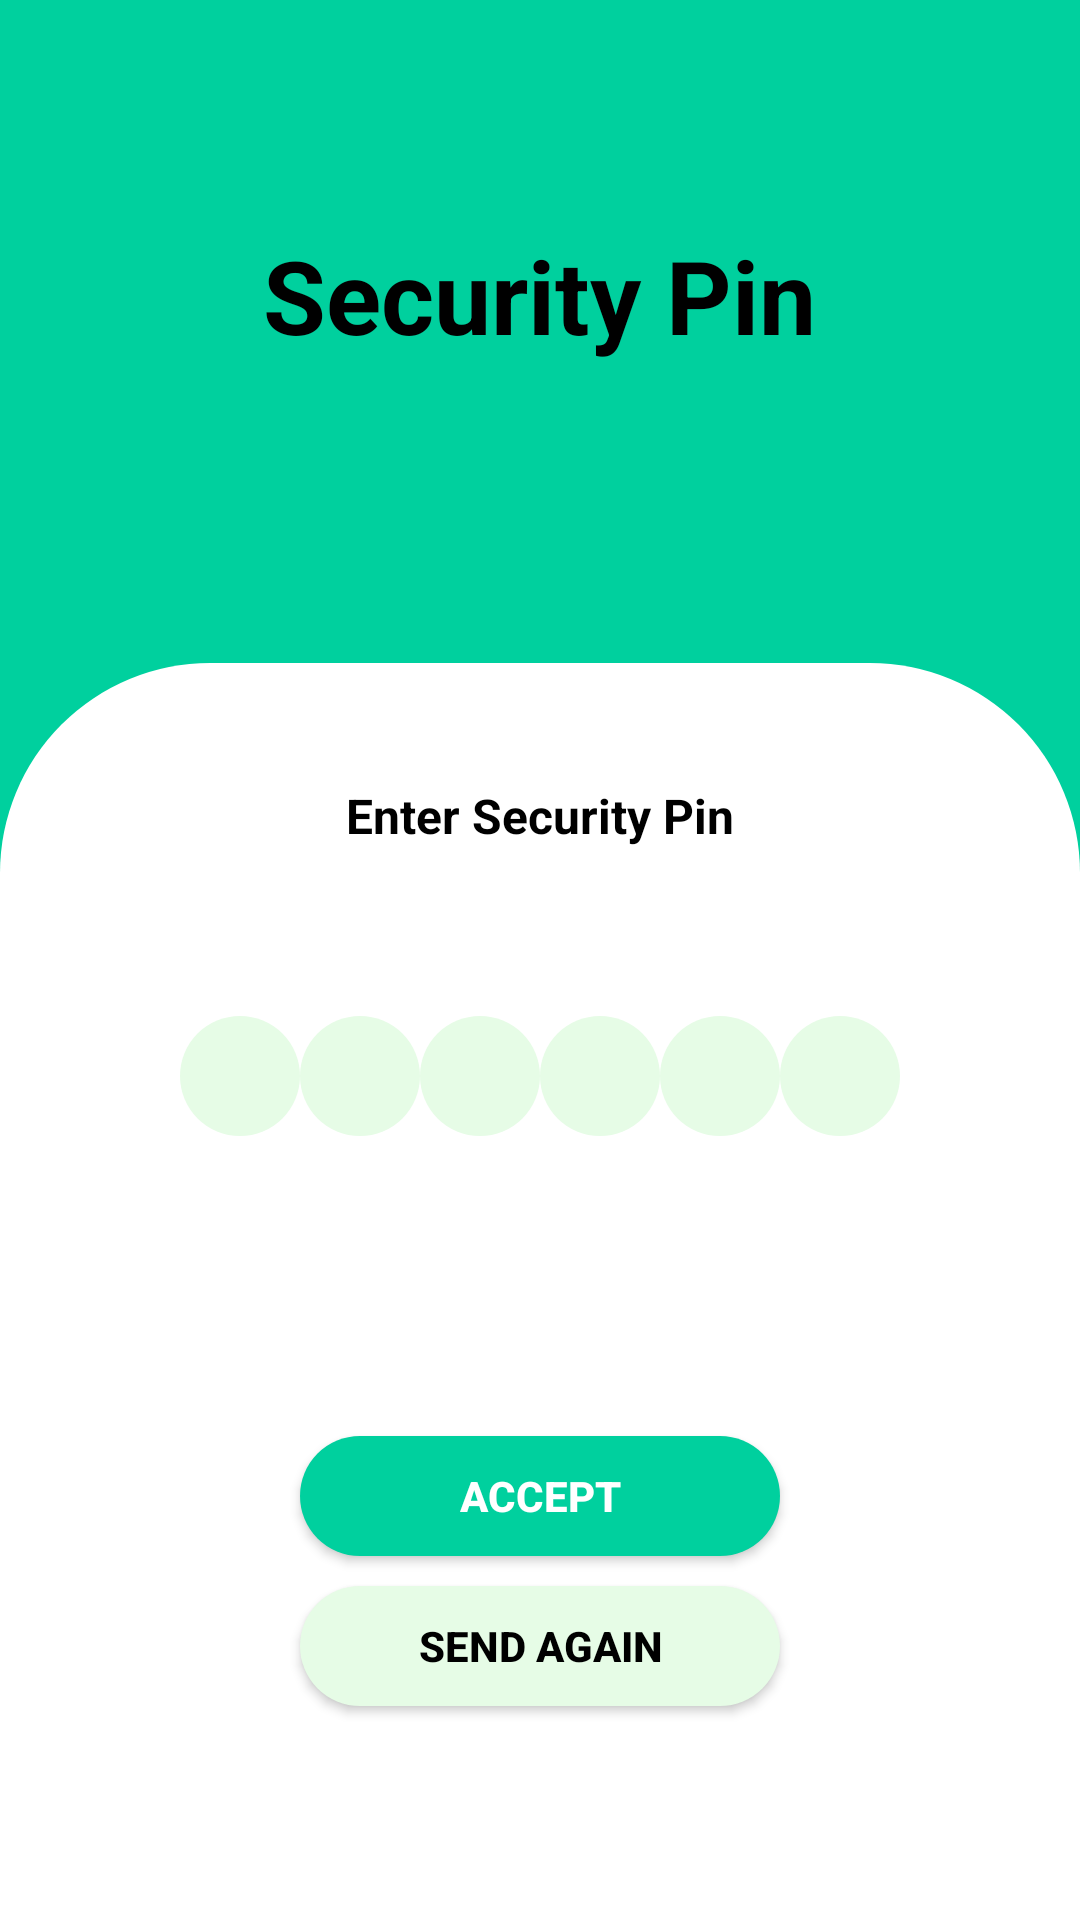

Here is an Android app screen rendered from its layout file. Give the layout XML and the strings, colors and styles it references.
<!-- AndroidManifest.xml: application theme Theme.BudgetBuddyorg -->
<!-- res/layout/activity_otpverification.xml -->
<?xml version="1.0" encoding="utf-8"?>
<LinearLayout xmlns:android="http://schemas.android.com/apk/res/android"
    xmlns:app="http://schemas.android.com/apk/res-auto"
    xmlns:tools="http://schemas.android.com/tools"
    android:layout_width="match_parent"
    android:layout_height="match_parent"
    android:background="#00D09E"
    android:orientation="vertical"
    tools:context=".OtpVerificationActivity">

    
    <RelativeLayout
        android:layout_width="match_parent"
        android:layout_height="197dp"
        android:gravity="center"
        android:padding="20dp">

        <TextView
            android:id="@+id/tvSecurityPin"
            android:layout_width="wrap_content"
            android:layout_height="wrap_content"
            android:layout_centerInParent="true"
            android:text="Security Pin"
            android:textColor="@color/black"
            android:textSize="34sp"
            android:textStyle="bold" />
    </RelativeLayout>

    
    <RelativeLayout
        android:layout_width="match_parent"
        android:layout_height="675dp"
        android:layout_marginTop="24dp"
        android:background="@drawable/rounded_bg"
        android:padding="20dp">

        <LinearLayout
            android:layout_width="match_parent"
            android:layout_height="wrap_content"
            android:gravity="center_horizontal"
            android:orientation="vertical"
            android:padding="20dp">

            <TextView
                android:layout_width="wrap_content"
                android:layout_height="wrap_content"
                android:layout_marginBottom="56dp"
                android:text="Enter Security Pin"
                android:textColor="@android:color/black"
                android:textSize="16sp"
                android:textStyle="bold" />

            <LinearLayout
                android:layout_width="wrap_content"
                android:layout_height="wrap_content"
                android:orientation="horizontal">

                <EditText
                    android:id="@+id/otp1"
                    android:layout_width="40dp"
                    android:layout_height="40dp"
                    android:background="@drawable/rounded_bg_corner"
                    android:gravity="center"
                    android:inputType="number" />

                <EditText
                    android:id="@+id/otp2"
                    android:layout_width="40dp"
                    android:layout_height="40dp"
                    android:background="@drawable/rounded_bg_corner"
                    android:gravity="center"
                    android:inputType="number" />

                <EditText
                    android:id="@+id/otp3"
                    android:layout_width="40dp"
                    android:layout_height="40dp"
                    android:background="@drawable/rounded_bg_corner"
                    android:gravity="center"
                    android:inputType="number" />

                <EditText
                    android:id="@+id/otp4"
                    android:layout_width="40dp"
                    android:layout_height="40dp"
                    android:background="@drawable/rounded_bg_corner"
                    android:gravity="center"
                    android:inputType="number" />

                <EditText
                    android:id="@+id/otp5"
                    android:layout_width="40dp"
                    android:layout_height="40dp"
                    android:background="@drawable/rounded_bg_corner"
                    android:gravity="center"
                    android:inputType="number" />

                <EditText
                    android:id="@+id/otp6"
                    android:layout_width="40dp"
                    android:layout_height="40dp"
                    android:background="@drawable/rounded_bg_corner"
                    android:gravity="center"
                    android:inputType="number" />
            </LinearLayout>

            <Button
                android:id="@+id/btnAccept"
                android:layout_width="160dp"
                android:layout_height="40dp"
                android:layout_gravity="center"
                android:layout_marginTop="100dp"
                android:background="@drawable/rounded_bg_corner"
                android:backgroundTint="@color/primary_green"
                android:text="Accept"
                android:textColor="@android:color/white"
                android:textStyle="bold" />

            <Button
                android:id="@+id/btnSendAgain"
                android:layout_width="160dp"
                android:layout_height="40dp"
                android:layout_gravity="center"
                android:layout_marginTop="10dp"
                android:layout_marginBottom="150dp"
                android:background="@drawable/rounded_bg_corner"
                android:text="Send Again"
                android:textColor="#000000"
                android:textStyle="bold" />

            
            <TextView
                android:layout_width="wrap_content"
                android:layout_height="wrap_content"
                android:layout_marginTop="20dp"
                android:gravity="center"
                android:text="or sign up with"
                android:textColor="@android:color/black"
                android:textSize="12sp" />

            <LinearLayout
                android:layout_width="wrap_content"
                android:layout_height="wrap_content"
                android:layout_gravity="center"
                android:layout_marginTop="16dp"
                android:orientation="horizontal">

                <ImageView
                    android:id="@+id/btnFacebook"
                    android:layout_width="40dp"
                    android:layout_height="40dp"
                    android:layout_marginEnd="16dp"
                    android:src="@drawable/facebook_icon" />

                <ImageView
                    android:id="@+id/btnGoogle"
                    android:layout_width="40dp"
                    android:layout_height="40dp"
                    android:src="@drawable/google_icon" />
            </LinearLayout>
        </LinearLayout>
    </RelativeLayout>
</LinearLayout>
<!-- resources referenced by this layout -->
<resources>
  <color name="black">#FF000000</color>
  <color name="primary_green">@color/green_500</color>
  <!-- drawable facebook_icon: png bitmap (drawable, 1239 bytes) -->
  <!-- drawable google_icon: png bitmap (drawable, 1295 bytes) -->
  <!-- drawable rounded_bg (drawable) -->
  <shape xmlns:android="http://schemas.android.com/apk/res/android"
      android:shape="rectangle">
      <solid android:color="#FFFF"/> 
      <corners android:topLeftRadius="70dp"
          android:topRightRadius="70dp"
          android:bottomLeftRadius="0dp"
          android:bottomRightRadius="0dp"
          />
  </shape>
  <!-- drawable rounded_bg_corner (drawable) -->
  <?xml version="1.0" encoding="utf-8"?>
  <shape xmlns:android="http://schemas.android.com/apk/res/android"
      android:shape="rectangle">
      <solid android:color="#E6FCE6" /> 
      <corners android:radius="50dp" /> 
  </shape>
  <style name="Theme.BudgetBuddyorg" parent="Base.Theme.BudgetBuddyorg" />
  <color name="green_500">#00D09E</color>
  <style name="Base.Theme.BudgetBuddyorg" parent="Theme.Material3.DayNight.NoActionBar">
          
          
      </style>
</resources>
